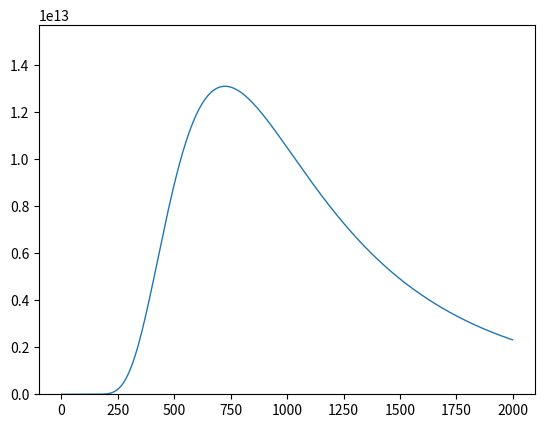

The matplotlib source for this figure:
import numpy as np
import math
#import matplotlib.pyplot as plt
from pylab import *

def calculateFlux(wavelength, temprature=5000):
	c1 = 3.74 * pow(10, -16)
	c2 = 1.44 * pow(10, -2)

	nr = c1 * pow(wavelength, -5)
	t = np.float64(c2/(wavelength * temprature))
	t = np.exp(t)
	dr = t -1 
	flux = nr/dr
	return flux

def fluxAtEarth(flux, radius, distance):
	return flux * pow(radius/distance, 2)

def wavelengthForPeakEmission(temprature):
	return 0.0029/temprature

def peakEmission(temprature):
	return calculateFlux(wavelengthForPeakEmission(temprature), temprature)

def ceilToNext10Power(value):
	l = math.log10(value)
	l = math.ceil(l)
	return pow(10, l)

def showGraph(temprature):
	ax = subplot(111)
	t = np.arange(0.0, 2000.0, 1.00)
	s = list(map(lambda x:calculateFlux(x*pow(10, -9), temprature), t))
	line, = plot(t, s, lw=1)
	ylim(0, peakEmission(temprature)*1.2)
	show()

def fluxIntegrationAt(wavelength, temprature):
    c1 = 3.74 * pow(10, -16)
    c2 = 1.44 * pow(10, -2)
    x = 1/wavelength
    c = -1 * c2/temprature
    a = exp(c*x)
    
    value = 0.0
 
    value = x - 1/c
    value *= 2/c
    value = pow(x,2) - value
    value *= 3/c
    value -= pow(x, 3)
    value *= a/c
    return c1*value

def areaUnderCurveForFlux(wavelengthStart, width, temprature):
	b = fluxIntegrationAt(wavelengthStart+width, temprature)
	a = fluxIntegrationAt(wavelengthStart, temprature)
	value = b-a
	return value

def integrateFlux(start, width, temprature, n):
	h = width/n
	s = 0.0
	m = 0
	x = start
	for i in (0, n):
		y = calculateFlux(x, temprature)
		if (x == start) | (x == (start+width)) :
			s += y
		else:
			if m==0:
				m=1
			else:
				m=0
			s += y * (m+1) * 2.0
		x += h
	return s * h/3.0

def magnitude(refMagnitude, refFlux, flux):
    return refMagnitude - 2.5*math.log10(flux/refFlux)

def uFlux(temprature):
        return areaUnderCurve((365-66/2) * pow(10, -9), 66 * pow(10, -9), temprature)
def vFlux(temprature):
        return areaUnderCurve((445-94/2) * pow(10, -9), 94 * pow(10, -9), temprature)
def bFlux(temprature):
        return areaUnderCurve((551-88/2) * pow(10, -9), 88 * pow(10, -9), temprature)
def rFlux(temprature):
        return areaUnderCurve((658-138/2) * pow(10, -9), 138 * pow(10, -9), temprature)


#temprature = 5000
#a = integrateFlux((365-66/2) * pow(10, -9), 66 * pow(10, -9), temprature, 1000)
#b = areaUnderCurveForFlux((365-66/2) * pow(10, -9), 66 * pow(10, -9), temprature)
#print(a, b)

showGraph(4000)

